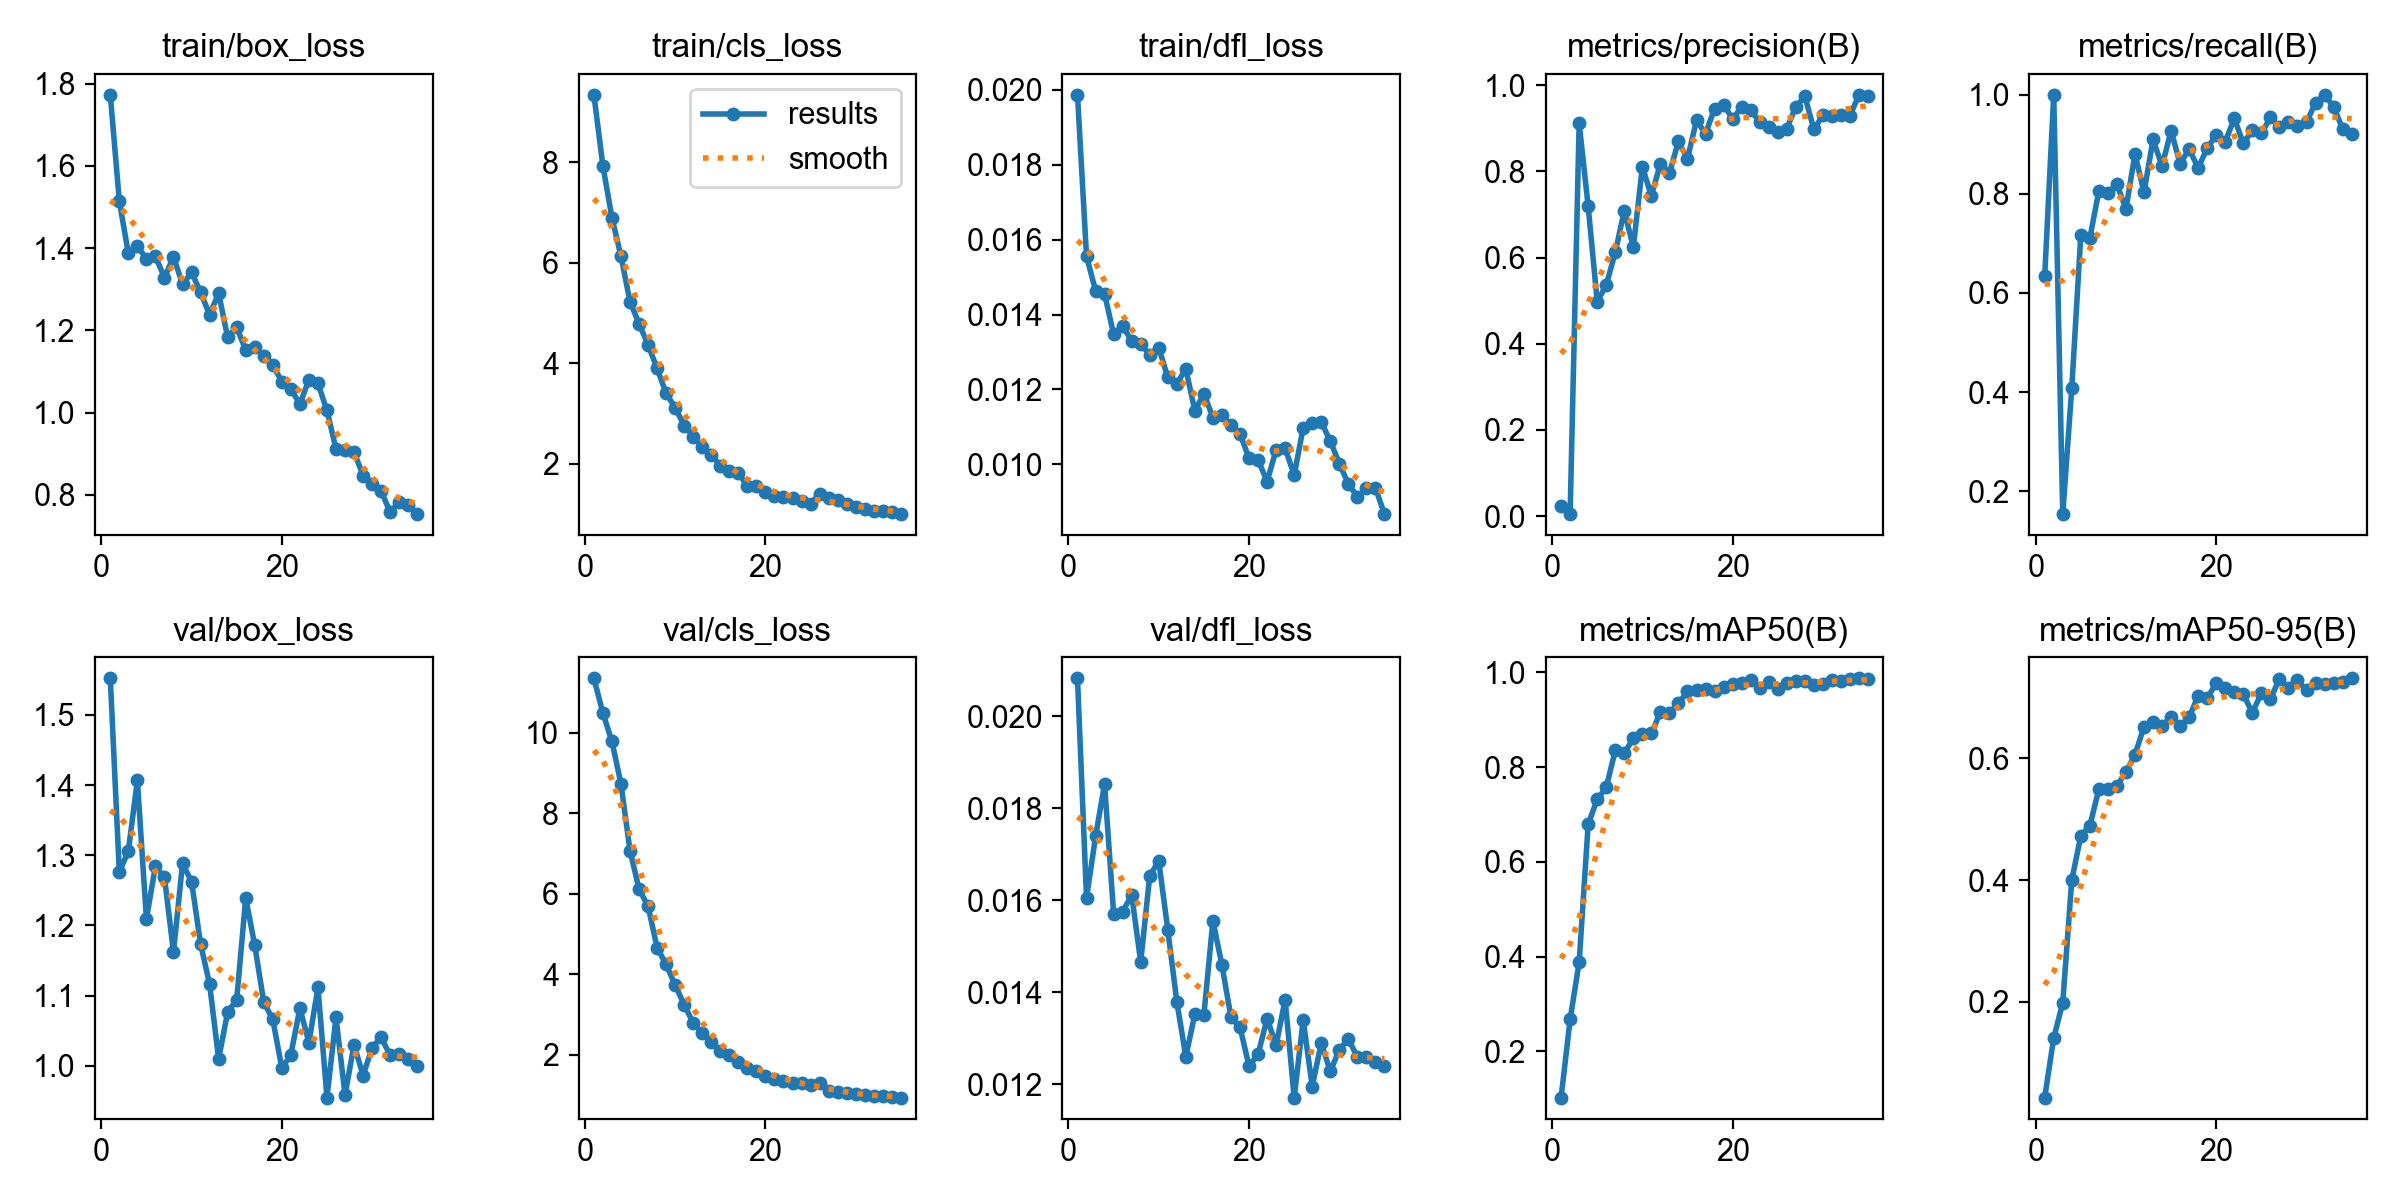

The file beside this chart, header and first rows:
epoch, time, train/box_loss, train/cls_loss, train/dfl_loss, metrics/precision(B), metrics/recall(B), metrics/mAP50(B), metrics/mAP50-95(B), val/box_loss, val/cls_loss, val/dfl_loss, lr/pg0, lr/pg1, lr/pg2
1, 21.29, 1.773, 9.339, 0.01987, 0.02426, 0.6338, 0.1022, 0.04196, 1.552, 11.36, 0.02083, 0.00025, 0.00025, 0.00025
2, 39.75, 1.514, 7.921, 0.01556, 0.0047, 1, 0.2672, 0.14, 1.276, 10.49, 0.01605, 0.0004956, 0.0004956, 0.0004956
3, 57.9, 1.387, 6.894, 0.01464, 0.9121, 0.1537, 0.3882, 0.1982, 1.306, 9.785, 0.01739, 0.0007264, 0.0007264, 0.0007264
4, 75.62, 1.404, 6.127, 0.01455, 0.7191, 0.4081, 0.6794, 0.4001, 1.407, 8.731, 0.01853, 0.0009151, 0.0009151, 0.0009151
5, 93.44, 1.375, 5.223, 0.01348, 0.4976, 0.717, 0.7321, 0.4724, 1.209, 7.074, 0.01571, 0.0008869, 0.0008869, 0.0008869
6, 111, 1.38, 4.784, 0.0137, 0.5365, 0.7107, 0.7572, 0.4894, 1.285, 6.115, 0.01575, 0.0008586, 0.0008586, 0.0008586
7, 129, 1.328, 4.363, 0.01329, 0.6123, 0.8059, 0.8353, 0.5492, 1.268, 5.689, 0.01612, 0.0008303, 0.0008303, 0.0008303
8, 146.4, 1.379, 3.894, 0.01321, 0.709, 0.8019, 0.8296, 0.549, 1.162, 4.661, 0.01466, 0.000802, 0.000802, 0.000802
9, 163.8, 1.312, 3.396, 0.01293, 0.6241, 0.8194, 0.8606, 0.5543, 1.288, 4.241, 0.01653, 0.0007737, 0.0007737, 0.0007737
10, 181.5, 1.341, 3.113, 0.01312, 0.8105, 0.7695, 0.8692, 0.5781, 1.263, 3.734, 0.01686, 0.0007454, 0.0007454, 0.0007454
11, 199.2, 1.293, 2.757, 0.01232, 0.7438, 0.8809, 0.8714, 0.6061, 1.174, 3.242, 0.01536, 0.0007171, 0.0007171, 0.0007171
12, 220.2, 1.238, 2.538, 0.01215, 0.8184, 0.803, 0.9161, 0.6522, 1.116, 2.786, 0.0138, 0.0006889, 0.0006889, 0.0006889
13, 241.1, 1.29, 2.325, 0.01255, 0.7959, 0.9099, 0.9154, 0.6595, 1.01, 2.535, 0.0126, 0.0006606, 0.0006606, 0.0006606
14, 261.7, 1.183, 2.177, 0.01143, 0.8698, 0.8562, 0.9345, 0.6538, 1.077, 2.302, 0.01353, 0.0006323, 0.0006323, 0.0006323
15, 282.1, 1.207, 1.955, 0.01189, 0.8297, 0.9274, 0.9598, 0.6684, 1.094, 2.1, 0.01351, 0.000604, 0.000604, 0.000604
16, 300.6, 1.152, 1.856, 0.01125, 0.9185, 0.861, 0.9624, 0.6536, 1.239, 1.984, 0.01556, 0.0005757, 0.0005757, 0.0005757
17, 318.6, 1.159, 1.822, 0.01132, 0.8877, 0.8902, 0.9649, 0.6676, 1.172, 1.82, 0.01459, 0.0005474, 0.0005474, 0.0005474
18, 336.6, 1.138, 1.547, 0.01105, 0.9461, 0.8526, 0.9612, 0.7033, 1.091, 1.676, 0.01346, 0.0005191, 0.0005191, 0.0005191
19, 355, 1.116, 1.545, 0.01082, 0.9553, 0.8921, 0.9686, 0.6996, 1.066, 1.584, 0.01324, 0.0004909, 0.0004909, 0.0004909
20, 373.5, 1.075, 1.428, 0.01016, 0.9219, 0.9191, 0.9766, 0.7236, 0.9968, 1.471, 0.0124, 0.0004626, 0.0004626, 0.0004626
21, 392.5, 1.058, 1.357, 0.01012, 0.9496, 0.9054, 0.9788, 0.7159, 1.016, 1.403, 0.01265, 0.0004343, 0.0004343, 0.0004343
22, 411.6, 1.021, 1.327, 0.00954, 0.9418, 0.9525, 0.9841, 0.7101, 1.082, 1.339, 0.01343, 0.000406, 0.000406, 0.000406
23, 430.7, 1.08, 1.307, 0.01039, 0.9156, 0.9018, 0.968, 0.7054, 1.033, 1.301, 0.01285, 0.0003777, 0.0003777, 0.0003777
24, 449.4, 1.071, 1.263, 0.01043, 0.9029, 0.9284, 0.9795, 0.6753, 1.112, 1.297, 0.01384, 0.0003494, 0.0003494, 0.0003494
25, 468.2, 1.005, 1.201, 0.00971, 0.8924, 0.9221, 0.9647, 0.7073, 0.9549, 1.238, 0.01171, 0.0003211, 0.0003211, 0.0003211
26, 487.2, 0.9117, 1.396, 0.01098, 0.8995, 0.9544, 0.9775, 0.6975, 1.069, 1.287, 0.0134, 0.0002929, 0.0002929, 0.0002929
27, 505.4, 0.9093, 1.318, 0.01111, 0.9504, 0.9348, 0.981, 0.7314, 0.9585, 1.087, 0.01195, 0.0002646, 0.0002646, 0.0002646
28, 523.8, 0.9046, 1.272, 0.01113, 0.9745, 0.9443, 0.9811, 0.7155, 1.03, 1.063, 0.0129, 0.0002363, 0.0002363, 0.0002363
29, 541.7, 0.8469, 1.188, 0.01062, 0.8977, 0.937, 0.9745, 0.7284, 0.9862, 1.036, 0.01228, 0.000208, 0.000208, 0.000208
30, 559.6, 0.8257, 1.127, 0.01002, 0.9303, 0.9444, 0.9761, 0.7124, 1.026, 1.018, 0.01275, 0.0001797, 0.0001797, 0.0001797
31, 577.7, 0.8086, 1.099, 0.00948, 0.9282, 0.984, 0.9834, 0.7244, 1.041, 0.9863, 0.01299, 0.0001514, 0.0001514, 0.0001514
32, 595.9, 0.758, 1.061, 0.00913, 0.9306, 0.9999, 0.9817, 0.7229, 1.015, 0.9635, 0.01259, 0.0001231, 0.0001231, 0.0001231
33, 614.2, 0.7831, 1.049, 0.00936, 0.9297, 0.976, 0.9866, 0.7241, 1.017, 0.9626, 0.0126, 9.48571e-05, 9.48571e-05, 9.48571e-05
34, 632.2, 0.7759, 1.027, 0.00937, 0.9779, 0.9311, 0.9876, 0.7265, 1.01, 0.9409, 0.01249, 6.65714e-05, 6.65714e-05, 6.65714e-05
35, 650.5, 0.7532, 0.9955, 0.00867, 0.9744, 0.921, 0.9854, 0.7319, 0.9998, 0.9321, 0.0124, 3.82857e-05, 3.82857e-05, 3.82857e-05
